The GitHub repository luismiguuel/image-classification-computer-vision contains a labelled image folder "image-classification-computer-vision" with 3 categories: asphalt, belgian blocks, off-road. Examples follow, each with its label.

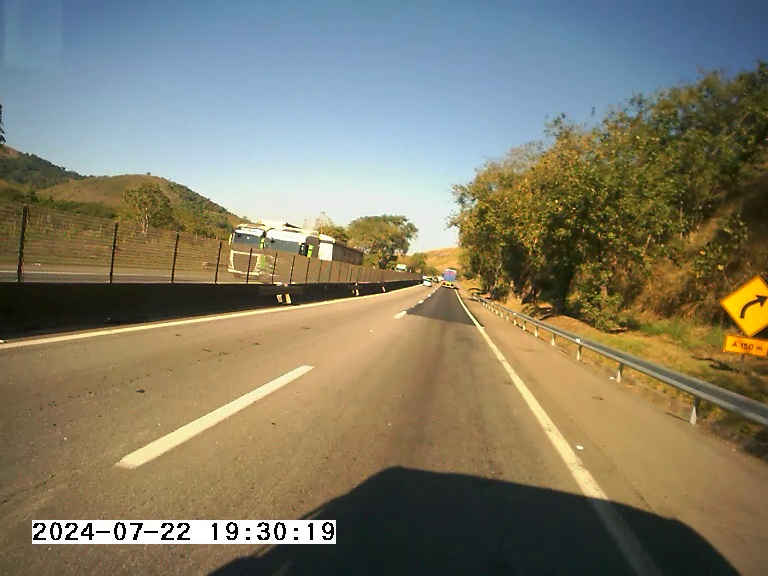
Label: asphalt

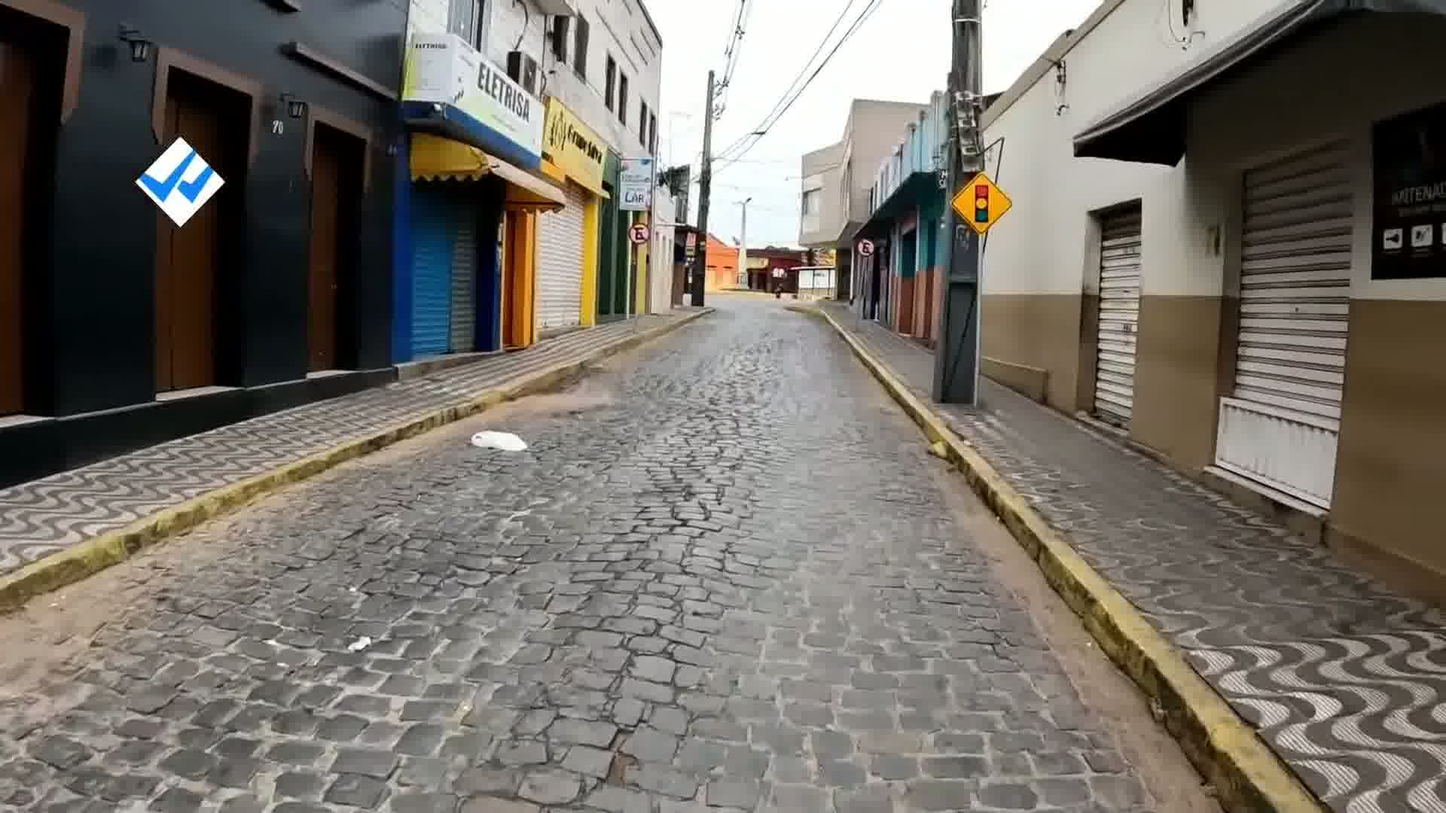
Label: belgian blocks

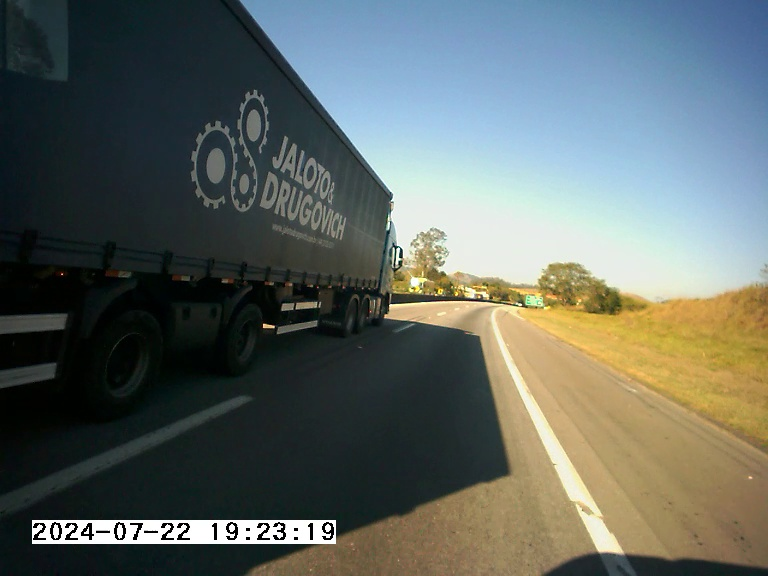
Label: asphalt

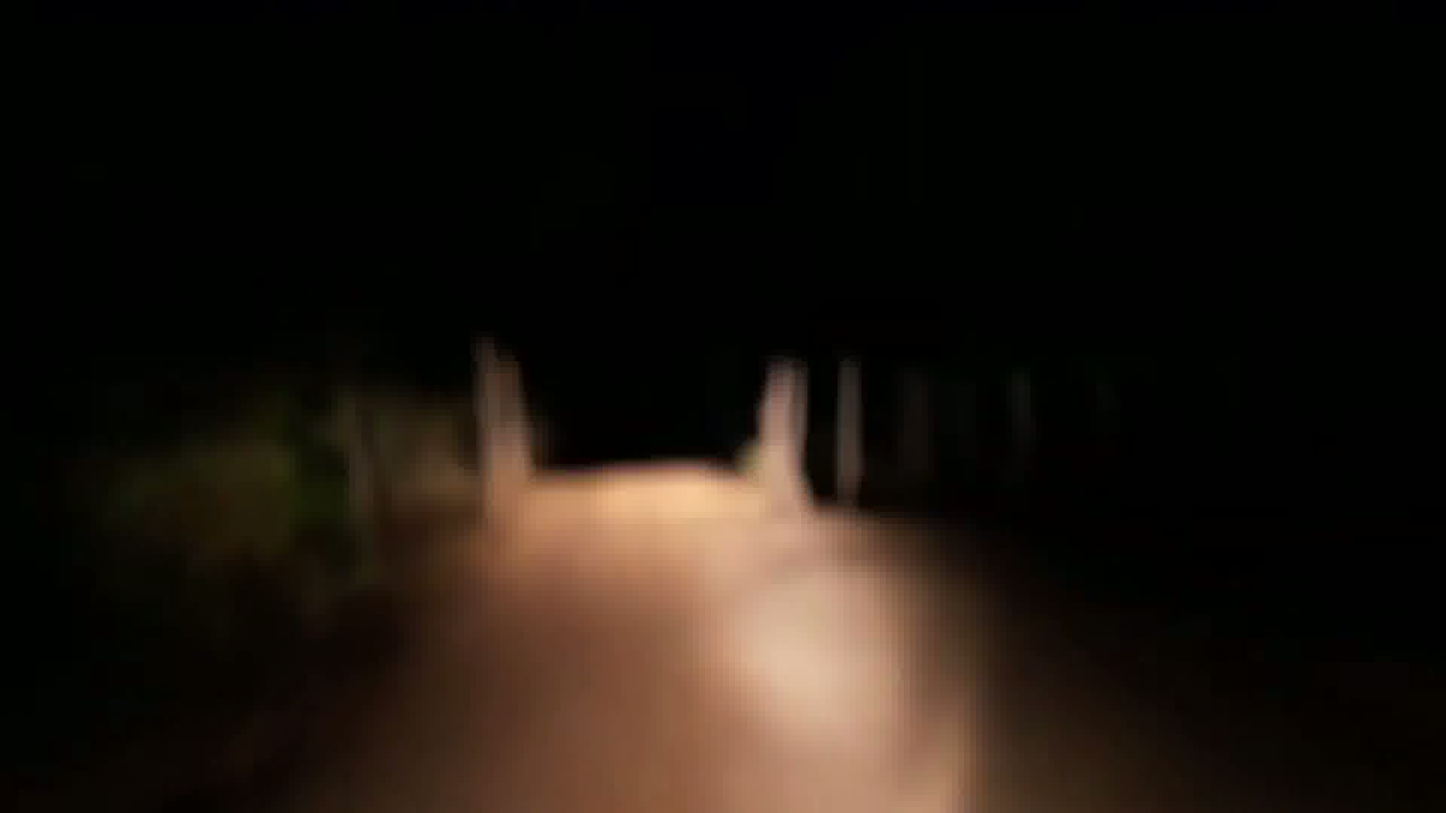
Label: off-road

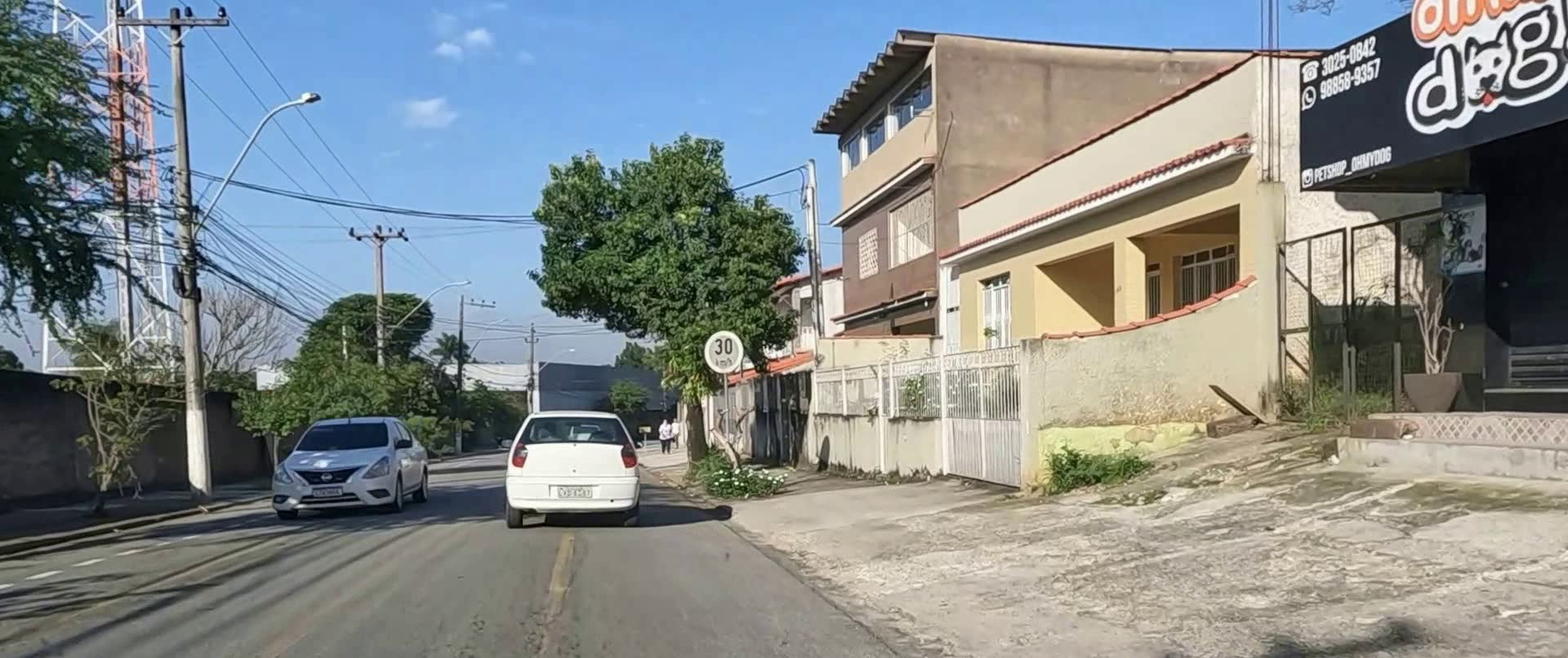
Label: asphalt

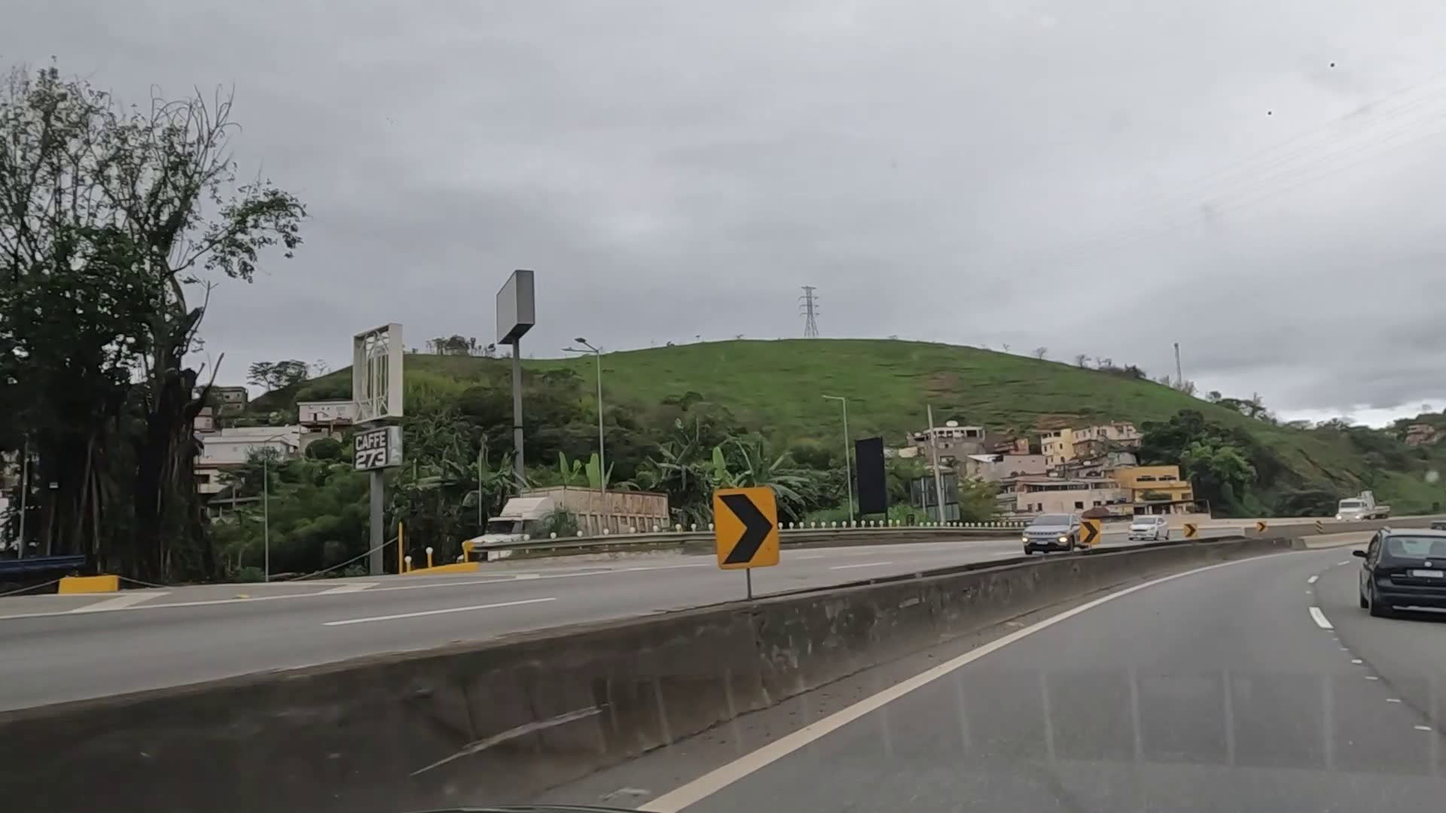
Label: asphalt
